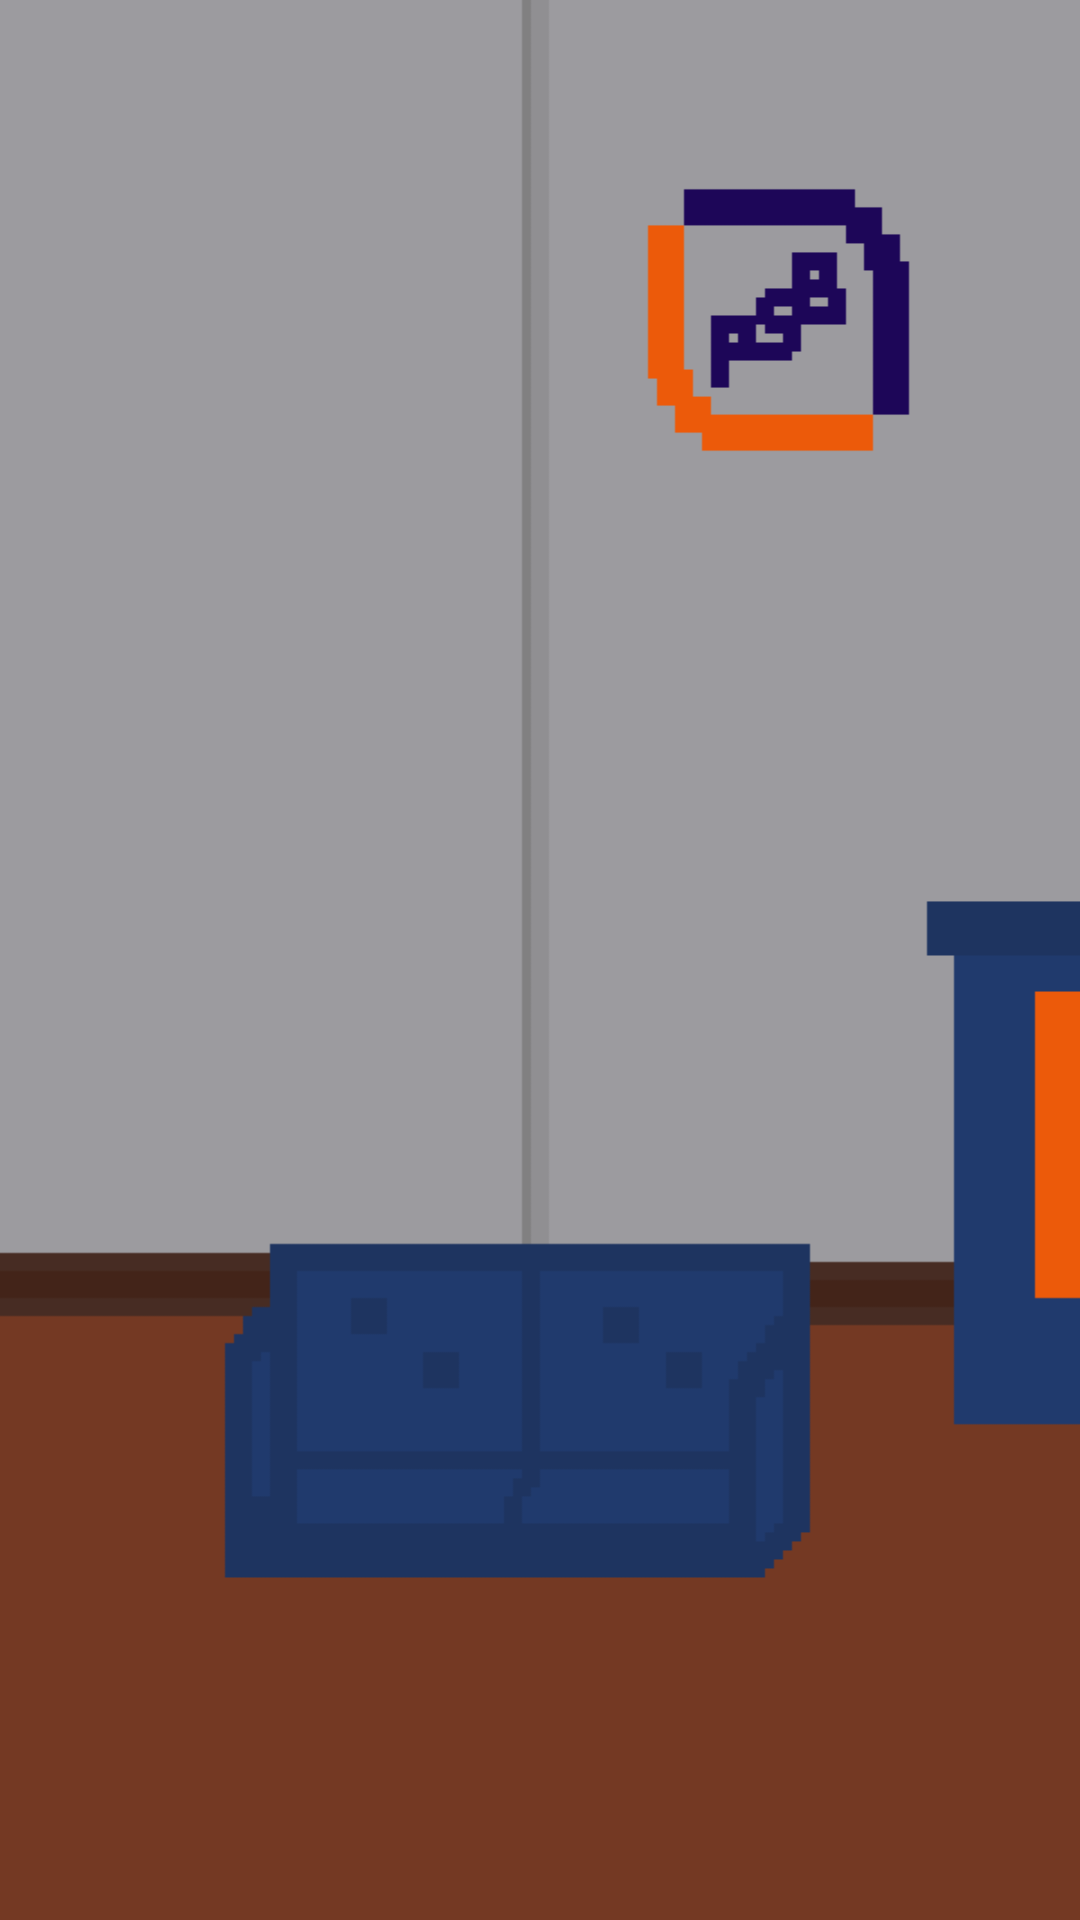

This screen was rendered from an Android layout file. Write that file and the resources it references.
<!-- AndroidManifest.xml: application theme AppTheme -->
<!-- res/layout/fragment_room.xml -->
<?xml version="1.0" encoding="utf-8"?>
<layout
    xmlns:android="http://schemas.android.com/apk/res/android"
    xmlns:map="http://schemas.android.com/apk/res-auto"
    xmlns:tools="http://schemas.android.com/tools"
    xmlns:app="http://schemas.android.com/apk/res-auto">
    <android.support.constraint.ConstraintLayout
        android:layout_width="match_parent"
        android:layout_height="match_parent"
        android:background="@drawable/backgroung">

        <RelativeLayout
            android:id="@+id/two"
            android:layout_width="wrap_content"
            android:layout_height="wrap_content"
            android:layout_marginBottom="43dp"
            android:layout_marginLeft="8dp"
            android:layout_marginRight="8dp"
            map:layout_constraintBottom_toBottomOf="parent"
            map:layout_constraintLeft_toLeftOf="parent"
            map:layout_constraintRight_toRightOf="parent"
            map:layout_constraintTop_toTopOf="parent"
            android:layout_marginTop="8dp"
            map:layout_constraintVertical_bias="1.0"
            android:clickable="true"
            map:layout_constraintHorizontal_bias="0.7" />

        <RelativeLayout
            android:id="@+id/one"
            android:layout_width="wrap_content"
            android:layout_height="wrap_content"
            android:layout_marginBottom="42dp"
            android:layout_marginLeft="8dp"
            android:layout_marginRight="8dp"
            android:layout_marginTop="8dp"
            android:clickable="true"
            map:layout_constraintBottom_toBottomOf="parent"
            map:layout_constraintHorizontal_bias="0.4"
            map:layout_constraintLeft_toLeftOf="parent"
            map:layout_constraintRight_toRightOf="parent"
            map:layout_constraintTop_toTopOf="parent"
            map:layout_constraintVertical_bias="1.0" />

    </android.support.constraint.ConstraintLayout>

</layout>
<!-- resources referenced by this layout -->
<resources>
  <!-- drawable backgroung: png bitmap (drawable, 22665 bytes) -->
  <style name="AppTheme" parent="Theme.AppCompat.Light.NoActionBar">
          
          
          <item name="windowNoTitle">true</item>
          <item name="windowActionBar">false</item>
          <item name="android:windowFullscreen">true</item>
          <item name="android:windowContentOverlay">@null</item>
          <item name="colorAccent">@color/colorAccent</item>
          <item name="colorPrimaryDark">@color/colorPrimary</item>
          <item name="colorPrimary">@color/colorPrimary</item>
      </style>
  <color name="colorAccent">#eb5d1a</color>
  <color name="colorPrimary">#254395</color>
</resources>
